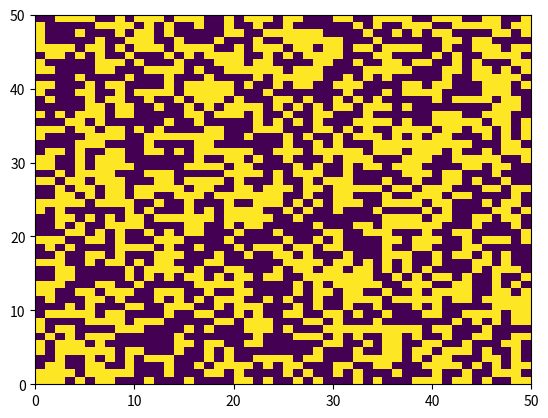

Python code for this plot:
import numpy as np
import random as rnd
import matplotlib.pyplot as plt

T = 2 #temp in units if j and kb
j_ising = 1 # j in hamiltonian 

l = 50 #lattice length
lattice = np.ones((l, l))  #2d lattice

#randomize the lattice
for i in range(l):
    for j in range(l):
        if rnd.random() < 0.5:
            lattice[i][j] = -1
            
    
plt.pcolormesh(lattice)    
plt.show()
print (lattice)


